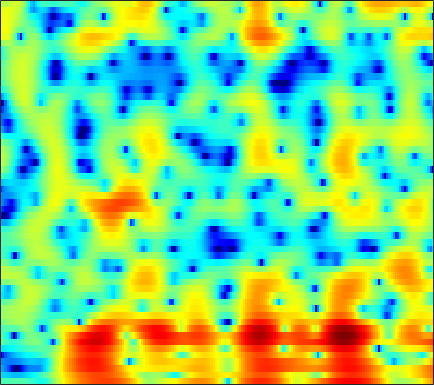

The data file committed next to this chart (first rows):
-2.8008, -2.7772, -2.6635, -2.5006, -2.3901, -2.2956, -2.2648, -2.2673, -2.2957, -2.3336, -2.4067, -2.5163, -2.737, -3.0537, -3.3545, -3.8297, -4.395, -4.8163, -5.2595, -5.3833, -4.9638, -4.2618, -2.9563, -1.4459
-7.757, -7.997, -8.332, -8.666, -8.908, -9.19, -9.383, -9.448, -9.397, -9.184, -8.812, -8.452, -7.884, -7.259, -6.758, -6.055, -5.311, -4.722, -3.887, -2.996, -2.048, -1.296, -0.2575, 0.8225
-9.849, -10.76, -12.26, -14.23, -16.2, -19.95, -26.96, -44.71, -25.81, -19.76, -16.5, -14.86, -13.36, -12.45, -12.07, -11.91, -11.93, -11.92, -11.54, -10.28, -8.232, -6.424, -3.967, -1.631
-11.68, -11.94, -12.19, -12.34, -12.4, -12.38, -12.22, -12.03, -11.61, -11.08, -10.46, -9.975, -9.421, -9.045, -8.908, -8.889, -9.022, -9.168, -9.33, -9.129, -8.114, -6.784, -4.588, -2.258
-20.38, -17.1, -14.35, -12.54, -11.51, -10.41, -9.531, -8.968, -8.295, -7.693, -7.112, -6.705, -6.217, -5.786, -5.485, -5.08, -4.661, -4.331, -3.865, -3.325, -2.652, -2.045, -1.097, -0.01733
-7.305, -7.249, -7, -6.647, -6.368, -5.959, -5.53, -5.2, -4.752, -4.305, -3.843, -3.518, -3.14, -2.838, -2.645, -2.401, -2.213, -2.129, -2.092, -2.076, -2.024, -1.923, -1.648, -1.145
-1.414, -1.975, -2.716, -3.349, -3.738, -4.058, -4.074, -3.849, -3.268, -2.521, -1.755, -1.251, -0.6777, -0.2587, -0.04768, 0.1014, 0.02446, -0.1814, -0.6406, -1.333, -2.369, -3.567, -6.113, -10.87
-2, -2.758, -4.136, -6.174, -8.567, -14.09, -29.32, -16.24, -9.084, -5.4, -3.124, -2.016, -1.045, -0.4855, -0.3347, -0.4492, -0.8407, -1.196, -1.64, -1.995, -2.288, -2.448, -2.437, -2.112
-3.841, -2.794, -2.119, -1.98, -2.063, -2.186, -2.104, -1.805, -1.163, -0.4557, 0.1219, 0.3981, 0.481, 0.1694, -0.4241, -1.738, -3.811, -6.072, -10.93, -17.44, -11.8, -7.835, -4.25, -1.788
-0.768, -0.2843, 0.2902, 0.7478, 0.9996, 1.268, 1.478, 1.605, 1.725, 1.776, 1.72, 1.593, 1.24, 0.6343, 0.01699, -0.9464, -2.059, -2.966, -3.98, -4.439, -4.41, -4.053, -3.151, -2.168
1.113, 1.21, 1.37, 1.552, 1.705, 1.883, 2.022, 2.098, 2.153, 2.138, 2.021, 1.875, 1.574, 1.157, 0.8014, 0.2585, -0.3924, -0.9258, -1.607, -2.32, -3.006, -3.383, -3.741, -4.027
0.8805, 0.9535, 1.122, 1.348, 1.536, 1.806, 2.079, 2.266, 2.47, 2.613, 2.661, 2.631, 2.496, 2.252, 1.974, 1.435, 0.7412, 0.1411, -0.8292, -2.022, -3.386, -4.632, -6.735, -9.305
-1.907, -1.738, -1.452, -1.07, -0.6844, -0.05978, 0.6594, 1.212, 1.904, 2.488, 2.937, 3.157, 3.308, 3.269, 3.109, 2.742, 2.218, 1.679, 0.7525, -0.3873, -1.876, -3.28, -5.39, -7.718
-6.947, -7.397, -8.439, -9.067, -8.362, -6.044, -3.513, -1.853, -0.05748, 1.292, 2.284, 2.821, 3.282, 3.485, 3.502, 3.381, 3.054, 2.683, 2.062, 1.302, 0.4246, -0.217, -1.057, -1.943
-5.826, -6.762, -8.7, -10.39, -9.813, -6.802, -3.734, -1.892, -0.01342, 1.357, 2.296, 2.777, 3.169, 3.329, 3.336, 3.179, 2.862, 2.575, 2.146, 1.615, 1.063, 0.5816, -0.2341, -1.091
0.4057, 0.2281, 0.05916, 0.04947, 0.2024, 0.6278, 1.19, 1.63, 2.159, 2.535, 2.719, 2.707, 2.509, 2.125, 1.724, 1.116, 0.5893, 0.2775, -0.041, -0.2414, -0.4814, -0.7837, -1.317, -2.143
3.31, 3.169, 2.998, 2.878, 2.823, 2.783, 2.749, 2.71, 2.606, 2.376, 1.969, 1.49, 0.5516, -0.8319, -2.236, -4.595, -7.297, -8.616, -7.736, -5.516, -3.786, -2.888, -2.142, -2.084
2.896, 2.69, 2.4, 2.099, 1.878, 1.616, 1.416, 1.311, 1.208, 1.065, 0.8135, 0.482, -0.2376, -1.373, -2.55, -4.661, -7.089, -7.99, -7.024, -4.813, -2.894, -1.772, -0.7684, -0.3086
0.1086, -0.1105, -0.6376, -1.458, -2.22, -3.236, -3.83, -3.765, -3.044, -1.97, -0.9878, -0.4045, 0.1148, 0.3621, 0.3923, 0.3223, 0.3117, 0.3311, 0.5049, 0.8414, 1.223, 1.489, 1.665, 1.75
-2.918, -2.94, -3.591, -5.051, -6.858, -11.03, -21.2, -19.83, -9.972, -5.454, -2.661, -1.189, 0.2394, 1.232, 1.766, 2.295, 2.643, 2.797, 2.948, 3.016, 2.986, 2.876, 2.636, 2.323
-3.417, -3.276, -3.384, -3.765, -4.161, -4.667, -4.819, -4.521, -3.598, -2.324, -1.02, -0.1231, 0.9065, 1.723, 2.203, 2.679, 2.949, 3.064, 3.083, 2.932, 2.643, 2.33, 1.833, 1.149
-2.599, -2.47, -2.316, -2.172, -2.054, -1.834, -1.511, -1.188, -0.6513, -0.01428, 0.6496, 1.136, 1.728, 2.22, 2.511, 2.763, 2.865, 2.85, 2.652, 2.276, 1.726, 1.208, 0.3324, -0.7216
-2.532, -2.427, -2.22, -1.935, -1.668, -1.234, -0.736, -0.3248, 0.2617, 0.8546, 1.44, 1.853, 2.338, 2.731, 2.946, 3.108, 3.13, 3.012, 2.68, 2.151, 1.364, 0.5889, -0.7398, -2.351
-4.383, -4.363, -4.176, -3.778, -3.341, -2.634, -1.825, -1.177, -0.3113, 0.5247, 1.302, 1.831, 2.452, 2.954, 3.238, 3.497, 3.572, 3.502, 3.257, 2.761, 1.999, 1.218, -0.08472, -1.921
-9.736, -10.25, -10.29, -9.48, -8.497, -6.977, -5.381, -4.219, -2.765, -1.419, -0.2346, 0.5491, 1.456, 2.2, 2.654, 3.126, 3.416, 3.548, 3.567, 3.374, 2.995, 2.576, 1.808, 0.786
-18.72, -24.91, -31.6, -20.37, -16.68, -13.3, -10.53, -8.678, -6.462, -4.516, -2.853, -1.79, -0.6074, 0.3524, 0.9592, 1.629, 2.203, 2.592, 2.97, 3.277, 3.435, 3.447, 3.264, 2.983
-14.62, -16.42, -18.4, -19.83, -20.57, -20.14, -16.71, -13.6, -9.952, -7.193, -5.155, -4.009, -2.916, -2.179, -1.773, -1.272, -0.5691, 0.05781, 1.097, 2.2, 3.151, 3.712, 4.272, 4.505
-11.07, -12.22, -13.95, -16.13, -17.78, -18.51, -15.7, -13.04, -10.06, -7.843, -6.369, -5.74, -5.531, -6.151, -7.264, -9.493, -10.67, -8.543, -4.311, -1.029, 1.418, 2.79, 4.172, 4.981
-11.71, -11.69, -11.61, -11.44, -11.24, -10.77, -10, -9.361, -8.35, -7.563, -7.003, -6.819, -6.953, -7.612, -8.483, -9.932, -10.2, -8.739, -5.483, -2.505, -0.08268, 1.38, 2.901, 3.974
-15.27, -13.12, -11.32, -10.17, -9.594, -8.991, -8.569, -8.264, -7.901, -7.566, -7.266, -7.051, -6.789, -6.508, -6.23, -5.718, -4.872, -4.107, -2.729, -1.295, 0.1653, 1.183, 2.321, 3.325
-9.303, -8.74, -8.123, -7.775, -7.666, -7.718, -7.917, -8.098, -8.424, -8.571, -8.531, -8.328, -7.827, -7.102, -6.443, -5.417, -4.3, -3.374, -2.092, -0.8071, 0.4571, 1.335, 2.383, 3.286
-2.889, -3.287, -3.877, -4.612, -5.298, -6.454, -7.867, -9.171, -11.05, -12.82, -13.63, -13.3, -11.97, -10.3, -9.06, -7.401, -5.819, -4.524, -2.923, -1.282, 0.2125, 1.234, 2.473, 3.433
1.144, 0.4474, -0.6254, -1.929, -3.097, -4.985, -7.401, -9.705, -13.77, -20.36, -28.1, -21.95, -17.04, -14.46, -13.14, -11.62, -9.877, -8.089, -5.696, -3.145, -0.9492, 0.5091, 2.16, 3.369
3.087, 2.374, 1.242, -0.1026, -1.292, -3.087, -5.173, -6.87, -9.161, -11.38, -13.1, -13.96, -14.83, -16.05, -17.74, -23.06, -25.54, -16.69, -10.06, -5.55, -2.318, -0.4002, 1.613, 3.059
3.285, 2.655, 1.638, 0.4181, -0.6279, -2.209, -3.991, -5.475, -7.508, -9.61, -11.55, -12.78, -13.84, -14.28, -14.32, -13.78, -12.28, -10.19, -7.177, -4.146, -1.576, 0.03623, 1.718, 3.024
2.304, 1.766, 0.9058, -0.1281, -1.017, -2.385, -4.013, -5.429, -7.771, -10.78, -15.09, -19.86, -23.12, -16.6, -13.15, -9.793, -7.17, -5.396, -3.22, -1.298, 0.4184, 1.503, 2.642, 3.484
-0.002757, -0.4682, -1.152, -1.892, -2.485, -3.342, -4.292, -5.119, -6.453, -8.008, -9.689, -10.7, -10.82, -9.267, -7.604, -5.369, -3.317, -1.988, -0.3554, 0.996, 2.137, 2.814, 3.52, 3.905
-4.104, -4.718, -5.469, -5.99, -6.164, -6.133, -5.914, -5.722, -5.452, -5.207, -4.913, -4.604, -4.011, -3.174, -2.416, -1.319, -0.1843, 0.6033, 1.586, 2.428, 3.084, 3.456, 3.778, 3.867
-9.575, -11.19, -13.78, -15.65, -14.99, -12.21, -9.49, -7.8, -5.972, -4.527, -3.331, -2.541, -1.579, -0.6915, -0.05761, 0.741, 1.474, 1.992, 2.572, 3.057, 3.397, 3.563, 3.617, 3.519
-12.49, -14.04, -16.76, -18.94, -17.73, -13.73, -10.12, -7.941, -5.639, -3.798, -2.332, -1.416, -0.3908, 0.4509, 0.9852, 1.591, 2.085, 2.415, 2.75, 3.02, 3.196, 3.253, 3.206, 3.028
-12.8, -12.69, -12.21, -11.29, -10.24, -8.49, -6.605, -5.186, -3.462, -1.988, -0.7695, -0.03277, 0.7352, 1.281, 1.567, 1.825, 1.977, 2.057, 2.164, 2.275, 2.416, 2.494, 2.562, 2.479
-16.35, -14.99, -12.41, -9.719, -7.814, -5.497, -3.46, -2.151, -0.6502, 0.5388, 1.415, 1.86, 2.172, 2.169, 1.972, 1.488, 0.8658, 0.3857, 0.002381, 0.01565, 0.417, 0.8669, 1.46, 1.888
-30.52, -20.82, -13.21, -8.387, -5.711, -2.89, -0.7103, 0.6118, 1.979, 2.952, 3.515, 3.671, 3.502, 2.859, 2.019, 0.3079, -2.302, -4.988, -9.228, -8.623, -4.814, -2.568, -0.5376, 0.7897
-11.27, -9.646, -7.127, -4.579, -2.812, -0.7511, 0.9515, 1.979, 3.045, 3.735, 4.053, 4.04, 3.666, 2.853, 1.923, 0.2048, -2.102, -4.181, -6.544, -6.707, -5.013, -3.642, -2.224, -1.246
-5.901, -4.793, -3.252, -1.706, -0.6132, 0.717, 1.868, 2.574, 3.291, 3.732, 3.893, 3.822, 3.473, 2.834, 2.18, 1.114, -0.07797, -0.9782, -2.071, -2.891, -3.437, -3.723, -4.007, -4.251
-3.304, -2.364, -1.141, 0.009011, 0.817, 1.786, 2.593, 3.095, 3.577, 3.857, 3.912, 3.804, 3.461, 2.895, 2.333, 1.416, 0.3192, -0.5819, -1.901, -3.346, -4.897, -6.142, -7.887, -9.595
-2.191, -1.301, -0.1945, 0.8145, 1.506, 2.318, 2.982, 3.37, 3.744, 3.933, 3.924, 3.784, 3.414, 2.832, 2.253, 1.284, 0.08322, -0.9955, -2.647, -4.606, -6.972, -9.061, -12.5, -17.11
-2.049, -1.179, -0.08038, 0.9338, 1.61, 2.392, 3.031, 3.397, 3.745, 3.909, 3.891, 3.751, 3.389, 2.817, 2.243, 1.27, 0.04734, -1.049, -2.813, -4.914, -7.417, -9.639, -12.96, -16.67
-2.975, -1.965, -0.6596, 0.5239, 1.296, 2.162, 2.842, 3.234, 3.602, 3.792, 3.81, 3.713, 3.424, 2.944, 2.454, 1.618, 0.5494, -0.3991, -1.926, -3.761, -5.932, -7.835, -10.84, -14.58
-5.627, -3.8, -1.764, -0.1891, 0.7346, 1.682, 2.356, 2.729, 3.056, 3.248, 3.317, 3.291, 3.144, 2.85, 2.522, 1.931, 1.151, 0.4376, -0.6461, -1.927, -3.358, -4.497, -6.051, -7.543
-5.902, -3.589, -1.421, 0.00838, 0.7156, 1.292, 1.565, 1.631, 1.669, 1.74, 1.879, 2.002, 2.142, 2.179, 2.097, 1.816, 1.345, 0.8571, 0.08559, -0.7621, -1.648, -2.297, -3.03, -3.581
0.5631, 1.199, 1.836, 2.089, 1.992, 1.431, 0.4117, -0.5834, -1.787, -2.2, -1.5, -0.6209, 0.4746, 1.223, 1.518, 1.572, 1.269, 0.8698, 0.08251, -0.8402, -1.783, -2.391, -3.014, -3.201
5.222, 5.241, 5.044, 4.489, 3.755, 2.207, -0.281, -3.149, -10.19, -19.21, -7.116, -3.548, -0.9296, 0.4116, 0.8681, 0.9234, 0.4304, -0.2564, -1.556, -3.342, -5.504, -7.181, -8.8, -8.691
5.945, 5.896, 5.605, 5.029, 4.388, 3.252, 1.784, 0.5919, -0.8518, -1.653, -1.61, -1.28, -0.8578, -0.6785, -0.7871, -1.301, -2.237, -3.303, -5.183, -7.768, -11.43, -15.55, -24, -20.3
5.405, 5.454, 5.319, 4.968, 4.577, 3.904, 3.1, 2.461, 1.601, 0.7888, 0.04837, -0.4703, -1.16, -1.912, -2.538, -3.498, -4.658, -5.638, -7.242, -9.21, -11.41, -13.04, -14.85, -15.91
5.292, 5.34, 5.26, 5.03, 4.766, 4.294, 3.709, 3.16, 2.298, 1.296, 0.1285, -0.8391, -2.219, -3.638, -4.626, -5.739, -6.659, -7.298, -8.242, -9.505, -11.24, -13.01, -15.96, -20.12
5.232, 5.119, 4.971, 4.829, 4.708, 4.478, 4.099, 3.671, 2.882, 1.749, 0.1925, -1.325, -3.925, -7.261, -9.919, -11.55, -10.13, -8.954, -8.012, -7.834, -8.472, -9.388, -11.32, -13.67
3.187, 2.682, 2.444, 2.707, 3.088, 3.596, 3.881, 3.913, 3.61, 2.858, 1.596, 0.2283, -2.265, -5.709, -8.765, -10.42, -7.876, -5.98, -4.277, -3.413, -3.126, -3.156, -3.406, -3.697
